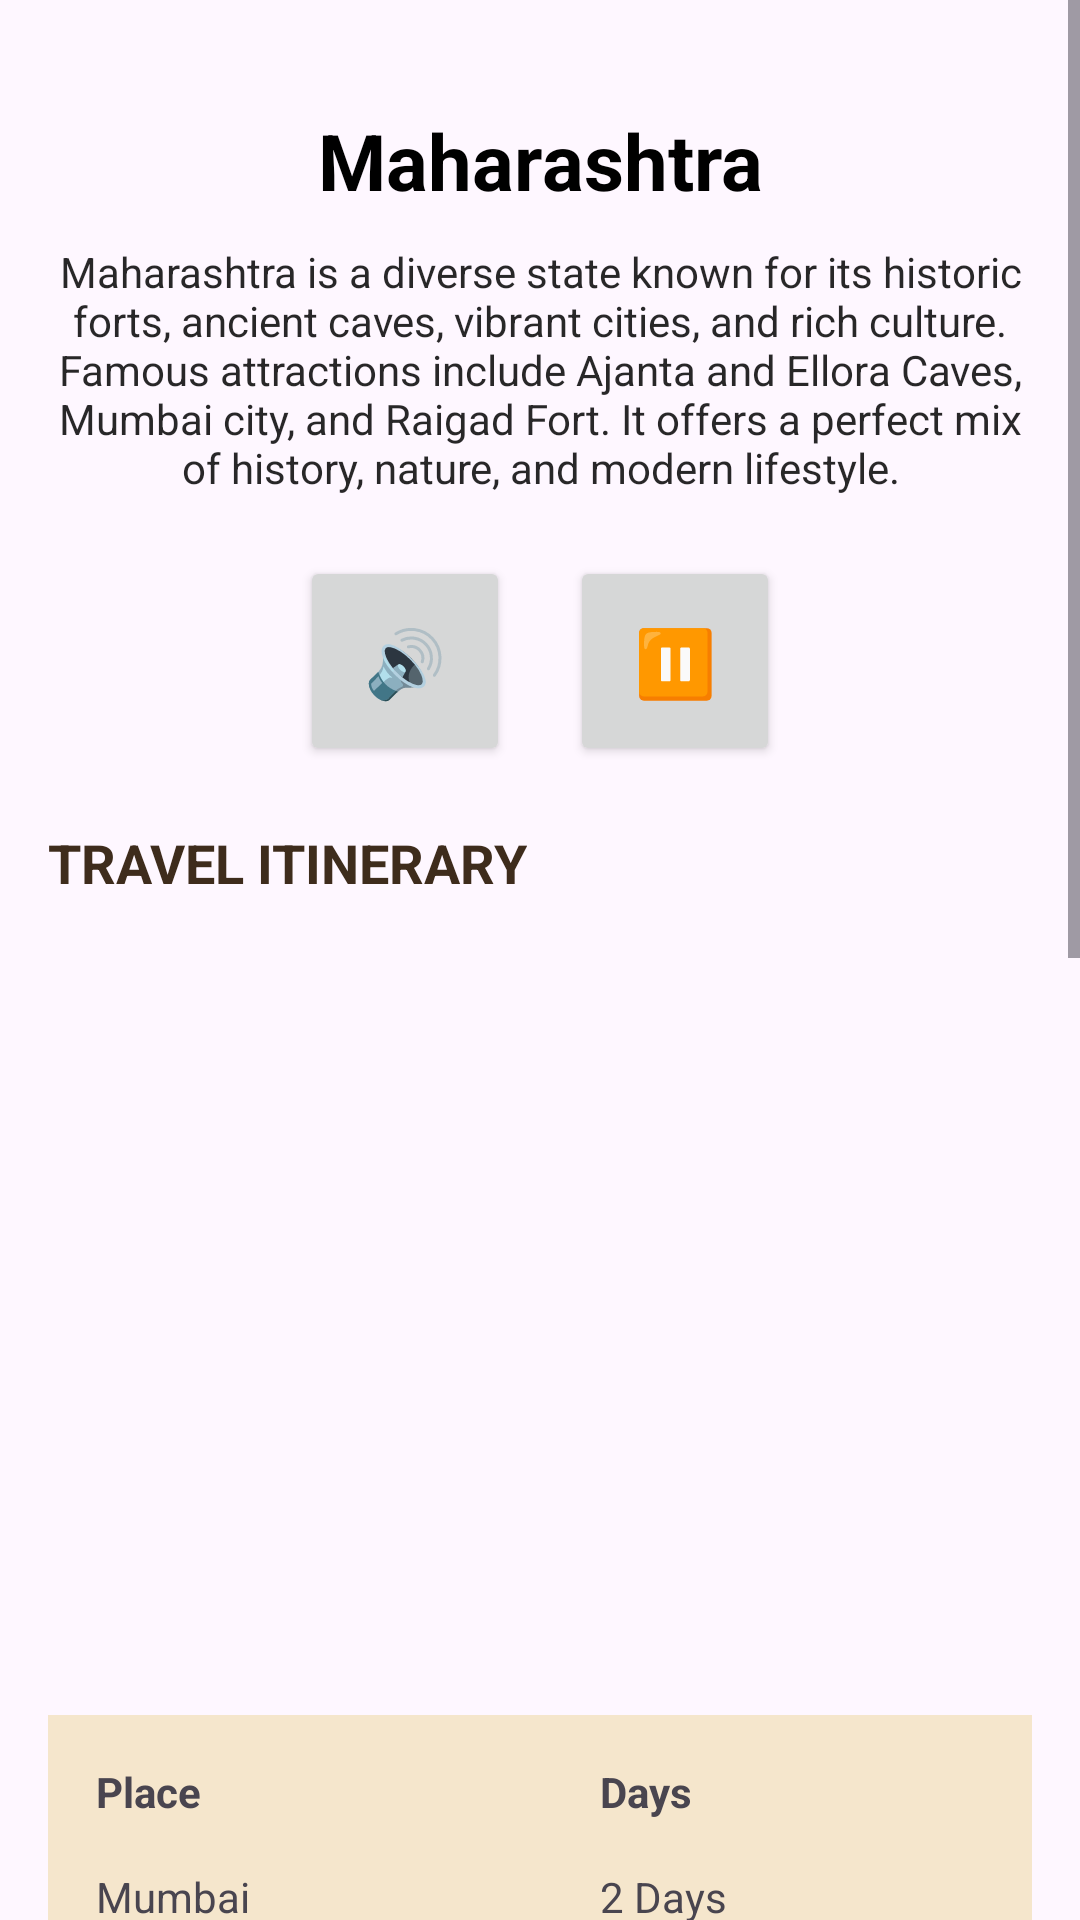

This screen was rendered from an Android layout file. Write that file and the resources it references.
<!-- AndroidManifest.xml: application theme Theme.BharatBhraman -->
<!-- res/layout/activity_maharashtra.xml -->
<?xml version="1.0" encoding="utf-8"?>
<ScrollView xmlns:android="http://schemas.android.com/apk/res/android"
    xmlns:app="http://schemas.android.com/apk/res-auto"
    android:id="@+id/main"
    android:layout_width="match_parent"
    android:layout_height="match_parent"
    android:background="@drawable/back">

    <LinearLayout
        android:orientation="vertical"
        android:padding="16dp"
        android:layout_width="match_parent"
        android:layout_height="wrap_content">

        
        <TextView
            android:layout_width="match_parent"
            android:layout_height="wrap_content"
            android:text="Maharashtra"
            android:gravity="center"
            android:textSize="26sp"
            android:textStyle="bold"
            android:textColor="@android:color/black"
            android:layout_marginTop="20dp"
            android:layout_marginBottom="10dp"/>

        
        <TextView
            android:id="@+id/textMaharashtra"
            android:layout_width="match_parent"
            android:layout_height="wrap_content"
            android:text="Maharashtra is a diverse state known for its historic forts, ancient caves, vibrant cities, and rich culture. Famous attractions include Ajanta and Ellora Caves, Mumbai city, and Raigad Fort. It offers a perfect mix of history, nature, and modern lifestyle."
            android:textSize="14sp"
            android:textColor="#DD070707"
            android:gravity="center"
            android:layout_marginBottom="20dp"/>

        
        <LinearLayout
            android:layout_width="match_parent"
            android:layout_height="wrap_content"
            android:gravity="center"
            android:orientation="horizontal"
            android:layout_marginBottom="20dp">

            <Button
                android:id="@+id/btnSpeak"
                android:layout_width="70dp"
                android:layout_height="70dp"
                android:text="🔊"
                android:textSize="22sp"
                android:layout_marginEnd="20dp"/>

            <Button
                android:id="@+id/btnPause"
                android:layout_width="70dp"
                android:layout_height="70dp"
                android:text="⏸"
                android:textSize="22sp"/>
        </LinearLayout>


        


        
        <TextView
            android:layout_width="wrap_content"
            android:layout_height="wrap_content"
            android:text="TRAVEL ITINERARY"
            android:textSize="18sp"
            android:textStyle="bold"
            android:textColor="#3E2C1C"
            android:layout_marginBottom="10dp"/>

        <ImageView
            android:layout_width="match_parent"
            android:layout_height="250dp"
            android:src="@drawable/maharashtra_map"
            android:scaleType="centerCrop"
            android:layout_marginBottom="12dp"/>

        <TableLayout
            android:layout_width="match_parent"
            android:layout_height="wrap_content"
            android:stretchColumns="*"
            android:background="#F5E6CC"
            android:padding="8dp"
            android:layout_marginBottom="20dp">

            <TableRow>
                <TextView android:text="Place" android:textStyle="bold" android:padding="8dp"/>
                <TextView android:text="Days" android:textStyle="bold" android:padding="8dp"/>
            </TableRow>

            <TableRow>
                <TextView android:text="Mumbai" android:padding="8dp"/>
                <TextView android:text="2 Days" android:padding="8dp"/>
            </TableRow>

            <TableRow>
                <TextView android:text="Ajanta Ellora" android:padding="8dp"/>
                <TextView android:text="2 Days" android:padding="8dp"/>
            </TableRow>

            <TableRow>
                <TextView android:text="Raigad Fort" android:padding="8dp"/>
                <TextView android:text="1 Day" android:padding="8dp"/>
            </TableRow>

            <TableRow>
                <TextView android:text="Lonavala" android:padding="8dp"/>
                <TextView android:text="1-2 Days" android:padding="8dp"/>
            </TableRow>

        </TableLayout>


        
        <androidx.cardview.widget.CardView
            android:layout_width="match_parent"
            android:layout_height="wrap_content"
            app:cardCornerRadius="30dp"
            app:cardElevation="8dp"
            android:padding="12dp">

            <androidx.cardview.widget.CardView
                android:layout_width="match_parent"
                android:layout_height="wrap_content"
                app:cardCornerRadius="30dp"
                app:cardElevation="6dp"
                android:backgroundTint="#E9CE93">

                <LinearLayout
                    android:orientation="vertical"
                    android:padding="16dp"
                    android:layout_width="match_parent"
                    android:layout_height="wrap_content">

                    
                    <TextView
                        android:layout_width="wrap_content"
                        android:layout_height="wrap_content"
                        android:text="FAMOUS PLACES"
                        android:textSize="18sp"
                        android:textColor="#3E2C1C"
                        android:layout_marginBottom="16dp"/>

                    
                    <LinearLayout
                        android:orientation="horizontal"
                        android:layout_width="match_parent"
                        android:layout_height="wrap_content"
                        android:weightSum="2">

                        
                        <androidx.cardview.widget.CardView
                            android:layout_width="0dp"
                            android:layout_height="200dp"
                            android:layout_weight="1"
                            android:layout_marginEnd="8dp"
                            app:cardCornerRadius="20dp"
                            android:backgroundTint="#F5E6CC">

                            <LinearLayout
                                android:orientation="vertical"
                                android:padding="10dp"
                                android:layout_width="match_parent"
                                android:layout_height="match_parent">

                                <ImageView
                                    android:src="@drawable/ajanta"
                                    android:layout_width="match_parent"
                                    android:layout_height="130dp"
                                    android:scaleType="centerCrop"/>

                                <TextView
                                    android:layout_height="wrap_content"
                                    android:layout_width="wrap_content"
                                    android:text="Ajanta Caves"
                                    android:textStyle="bold"
                                    android:textSize="14sp"
                                    android:textColor="#3E2C1C"/>

                                <TextView
                                    android:layout_height="wrap_content"
                                    android:layout_width="wrap_content"
                                    android:text="Aurangabad, Maharashtra"
                                    android:textSize="12sp"
                                    android:textColor="#7A6A58"/>
                            </LinearLayout>
                        </androidx.cardview.widget.CardView>

                        
                        <androidx.cardview.widget.CardView
                            android:layout_width="0dp"
                            android:layout_height="200dp"
                            android:layout_weight="1"
                            app:cardCornerRadius="20dp"
                            android:backgroundTint="#F5E6CC">

                            <LinearLayout
                                android:orientation="vertical"
                                android:padding="10dp"
                                android:layout_width="match_parent"
                                android:layout_height="match_parent">

                                <ImageView
                                    android:layout_width="match_parent"
                                    android:layout_height="130dp"
                                    android:scaleType="centerCrop"/>

                                <TextView
                                    android:layout_height="wrap_content"
                                    android:layout_width="wrap_content"
                                    android:text="Ellora Caves"
                                    android:textStyle="bold"
                                    android:textSize="14sp"
                                    android:textColor="#3E2C1C"/>

                                <TextView
                                    android:layout_height="wrap_content"
                                    android:layout_width="wrap_content"
                                    android:text="Aurangabad, Maharashtra"
                                    android:textSize="12sp"
                                    android:textColor="#7A6A58"/>
                            </LinearLayout>
                        </androidx.cardview.widget.CardView>

                    </LinearLayout>

                    
                    <androidx.cardview.widget.CardView
                        android:layout_width="match_parent"
                        android:layout_height="200dp"
                        android:layout_marginTop="12dp"
                        app:cardCornerRadius="20dp"
                        android:backgroundTint="#F5E6CC">

                        <LinearLayout
                            android:orientation="vertical"
                            android:padding="10dp"
                            android:layout_width="match_parent"
                            android:layout_height="match_parent">

                            <ImageView
                                android:src="@drawable/raigad"
                                android:layout_width="match_parent"
                                android:layout_height="130dp"
                                android:scaleType="centerCrop"/>

                            <TextView
                                android:layout_height="wrap_content"
                                android:layout_width="wrap_content"
                                android:text="Raigad Fort"
                                android:textStyle="bold"
                                android:textSize="14sp"
                                android:textColor="#3E2C1C"/>

                            <TextView
                                android:layout_height="wrap_content"
                                android:layout_width="wrap_content"
                                android:text="Raigad, Maharashtra"
                                android:textSize="12sp"
                                android:textColor="#7A6A58"/>
                        </LinearLayout>
                    </androidx.cardview.widget.CardView>

                </LinearLayout>
            </androidx.cardview.widget.CardView>
        </androidx.cardview.widget.CardView>

    </LinearLayout>
</ScrollView>
<!-- resources referenced by this layout -->
<resources>
  <!-- drawable ajanta: jpg bitmap (drawable, 14693 bytes) -->
  <!-- drawable raigad: jpg bitmap (drawable, 9603 bytes) -->
  <style name="Theme.BharatBhraman" parent="Base.Theme.BharatBhraman" />
  <style name="Base.Theme.BharatBhraman" parent="Theme.Material3.Light.NoActionBar">
  
          
          <item name="android:statusBarColor">@android:color/transparent</item>
  
          
          <item name="android:windowLightStatusBar">true</item>
  
      </style>
</resources>
